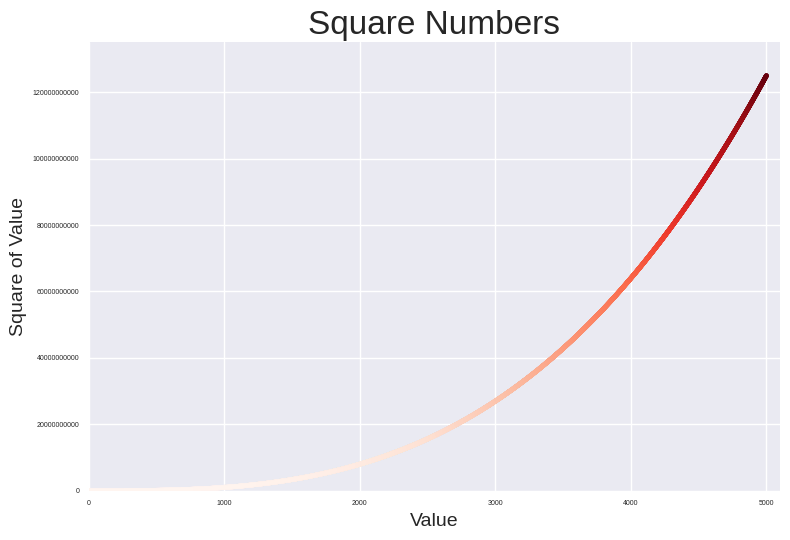

Generate this figure with matplotlib:
import matplotlib.pyplot as plt

x_values = list(range(1, 5001))
y_values = [x**3 for x in x_values]

plt.style.use('seaborn-v0_8')
fig, ax = plt.subplots()

ax.scatter(x_values, y_values, c=y_values, cmap=plt.cm.Reds, s=10)

ax.set_title("Square Numbers", fontsize=24)
ax.set_xlabel("Value", fontsize=14)
ax.set_ylabel("Square of Value", fontsize=14)

ax.tick_params(labelsize=5)

ax.axis([0, 5100, 0, 135_000_000_000])
ax.ticklabel_format(style='plain')

plt.tight_layout()
plt.show()

